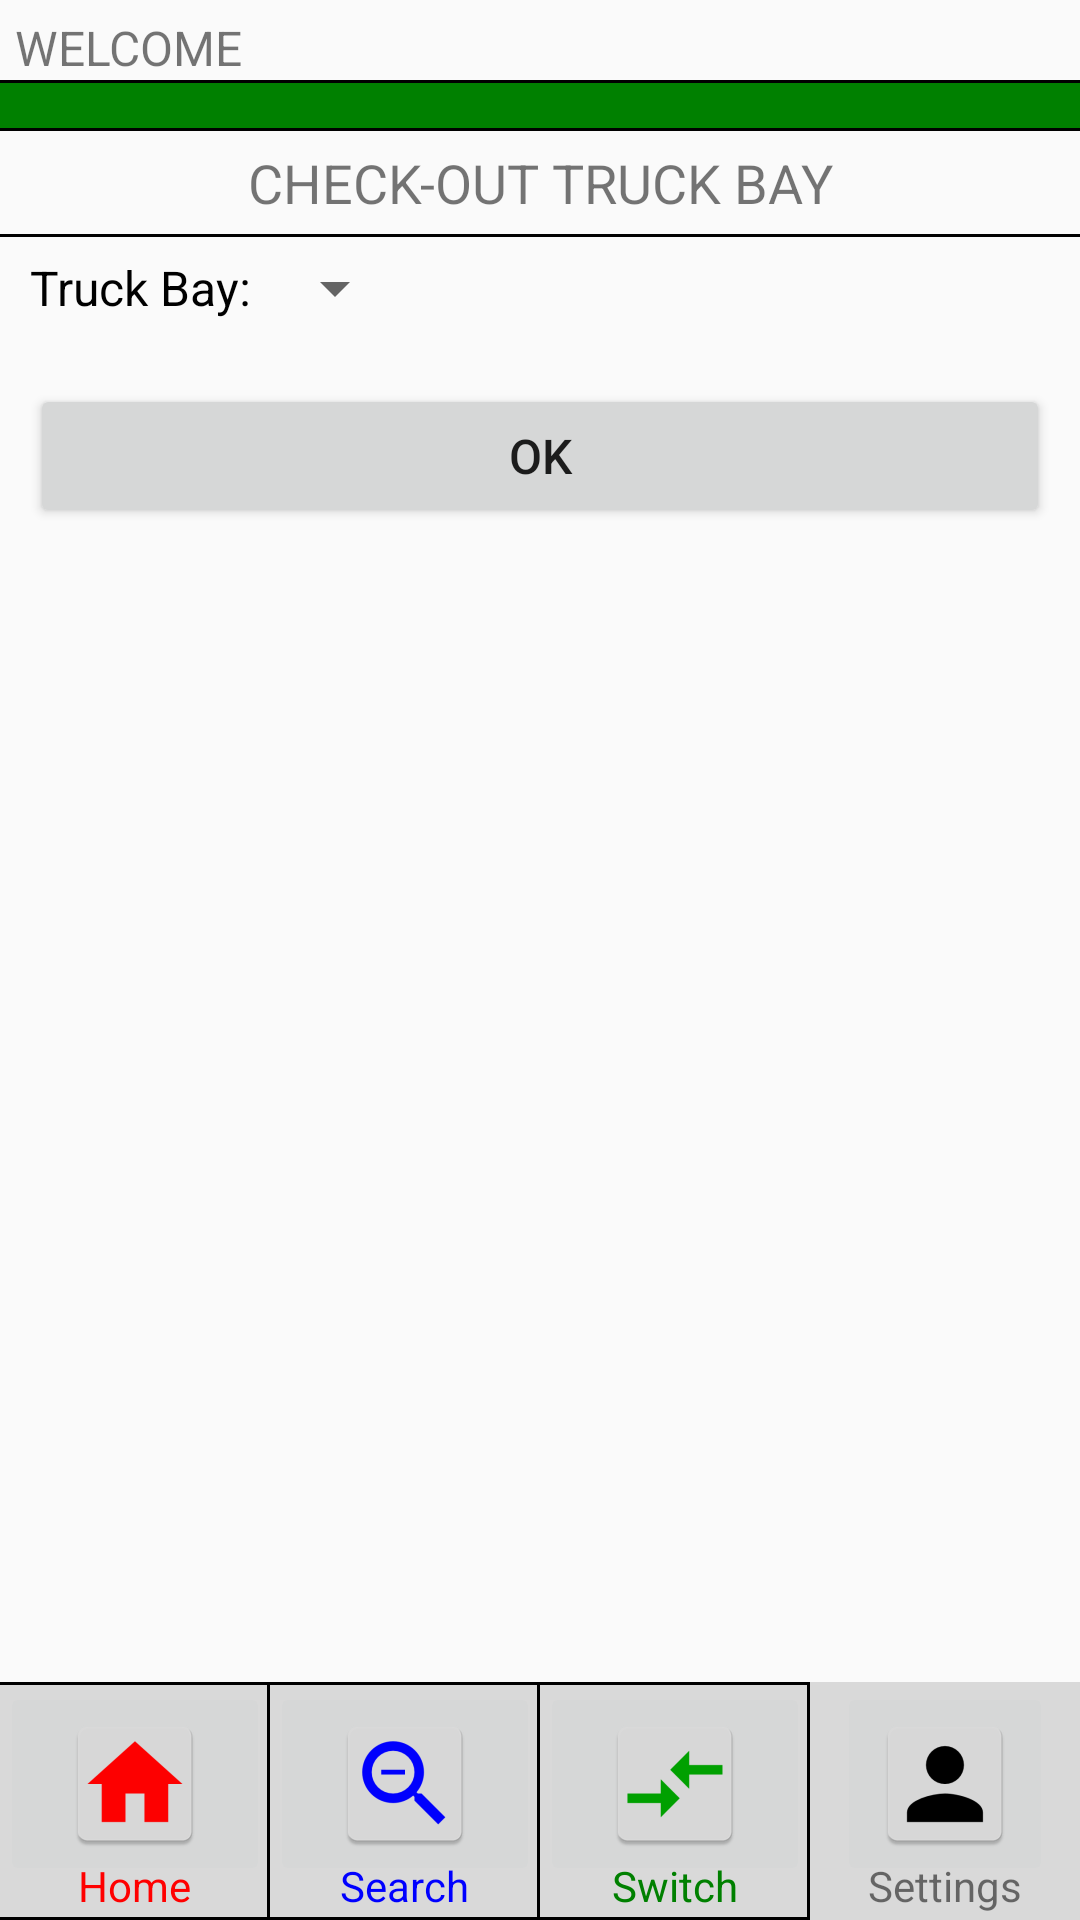

Produce the Android XML layout that renders to this screen, including the resource entries it uses.
<!-- AndroidManifest.xml: application theme AppTheme -->
<!-- res/layout/activity_check_out.xml -->
<?xml version="1.0" encoding="utf-8"?>
<RelativeLayout xmlns:android="http://schemas.android.com/apk/res/android"
    xmlns:tools="http://schemas.android.com/tools"
    android:id="@+id/activity_check_out"
    android:layout_width="match_parent"
    android:layout_height="match_parent"
    android:orientation="vertical"
    tools:context="com.bizconnectivity.tismobile.Activities.CheckOutActivity">

    <LinearLayout
        android:layout_width="match_parent"
        android:layout_height="wrap_content"
        android:orientation="vertical">

        <include
            android:id="@+id/header"
            layout="@layout/header_menu"
            android:layout_width="match_parent"
            android:layout_height="wrap_content" />

        <include
            android:id="@+id/checkOutDialog"
            layout="@layout/dialog_checkout"
            android:layout_width="match_parent"
            android:layout_height="wrap_content" />
    </LinearLayout>

    <RelativeLayout
        android:layout_width="wrap_content"
        android:layout_height="wrap_content"
        android:layout_alignParentBottom="true">

        <include
            android:id="@+id/footer"
            layout="@layout/footer_menu"
            android:layout_width="wrap_content"
            android:layout_height="wrap_content" />
    </RelativeLayout>

</RelativeLayout>
<!-- res/layout/header_menu.xml (included above) -->
<?xml version="1.0" encoding="utf-8"?>
<LinearLayout
    xmlns:android="http://schemas.android.com/apk/res/android"
    android:layout_width="match_parent"
    android:layout_height="match_parent"
    android:id="@+id/header_menu"
    android:orientation="vertical">

    <TextView
        android:id="@+id/headerMessage"
        android:layout_width="wrap_content"
        android:layout_height="wrap_content"
        android:layout_marginLeft="@dimen/header_title_text_spacing"
        android:layout_marginRight="@dimen/header_title_text_spacing"
        android:layout_marginTop="@dimen/header_title_text_spacing"
        android:text="@string/welcome"
        android:textSize="@dimen/header_menu_text" />

    <TextView
        android:id="@+id/hDivider1"
        android:layout_width="fill_parent"
        android:layout_height="@dimen/separator_width"
        android:background="@color/colorBlack" />

    <TextView
        android:id="@+id/greenSeparator1"
        android:layout_width="fill_parent"
        android:layout_height="@dimen/header_green_bar_height"
        android:background="@color/colorGreen" />

    <TextView
        android:id="@+id/hDivider2"
        android:layout_width="fill_parent"
        android:layout_height="@dimen/separator_width"
        android:background="@color/colorBlack" />
</LinearLayout>
<!-- res/layout/dialog_checkout.xml (included above) -->
<?xml version="1.0" encoding="utf-8"?>
<LinearLayout xmlns:android="http://schemas.android.com/apk/res/android"
    android:layout_width="match_parent"
    android:layout_height="wrap_content"
    android:orientation="vertical">

    <TextView
        android:id="@+id/tvCheckOutTitle"
        android:layout_width="match_parent"
        android:layout_height="wrap_content"
        android:layout_gravity="center"
        android:layout_marginBottom="@dimen/header_title_text_spacing"
        android:layout_marginTop="@dimen/header_title_text_spacing"
        android:gravity="center_horizontal"
        android:text="CHECK-OUT TRUCK BAY"
        android:textSize="@dimen/header_title_text" />

    <TextView
        android:id="@+id/hDivider1"
        android:layout_width="match_parent"
        android:layout_height="@dimen/separator_width"
        android:background="@color/colorBlack" />

    <LinearLayout
        android:layout_width="match_parent"
        android:layout_height="wrap_content"
        android:layout_gravity="center_horizontal"
        android:layout_marginBottom="@dimen/dialog_content_left_right_spacing"
        android:layout_marginLeft="@dimen/dialog_content_left_right_spacing"
        android:layout_marginRight="@dimen/dialog_content_left_right_spacing"
        android:layout_marginTop="@dimen/header_title_text_spacing"
        android:orientation="horizontal">

        <TextView
            android:id="@+id/tvCheckOutTruckBay"
            android:layout_width="wrap_content"
            android:layout_height="wrap_content"
            android:text="Truck Bay: "
            android:layout_gravity="center"
            android:textColor="@color/colorBlack"
            android:textSize="@dimen/default_app_text" />

        <Spinner
            android:id="@+id/ddlTruckBayItem"
            android:layout_width="wrap_content"
            android:layout_height="wrap_content"
            android:layout_gravity="center" />
    </LinearLayout>

    <Button
        android:id="@+id/btnConfirm"
        android:layout_width="match_parent"
        android:layout_height="wrap_content"
        android:layout_gravity="center_horizontal"
        android:layout_marginTop="@dimen/dialog_content_left_right_spacing"
        android:layout_marginLeft="@dimen/dialog_content_left_right_spacing"
        android:layout_marginRight="@dimen/dialog_content_left_right_spacing"
        android:text="OK"
        android:textSize="@dimen/default_app_text" />

</LinearLayout>
<!-- res/layout/footer_menu.xml (included above) -->
<?xml version="1.0" encoding="utf-8"?>
<RelativeLayout xmlns:android="http://schemas.android.com/apk/res/android"
    xmlns:app="http://schemas.android.com/apk/res-auto"
    xmlns:tools="http://schemas.android.com/tools"
    android:id="@+id/footer_menu"
    android:layout_width="match_parent"
    android:layout_height="wrap_content"
    android:background="@color/colorGrey">

    <LinearLayout
        android:layout_width="match_parent"
        android:layout_height="wrap_content">

        <LinearLayout
            android:id="@+id/btnAlertLayout"
            android:layout_width="@dimen/no_width"
            android:layout_height="match_parent"
            android:layout_gravity="center"
            android:layout_weight="0.245"
            android:background="@drawable/table_border_noleft"
            android:gravity="center_horizontal"
            android:orientation="vertical">

            <ImageButton
                android:id="@+id/btnHome"
                android:layout_width="match_parent"
                android:layout_height="wrap_content"
                android:clickable="true"
                app:srcCompat="@mipmap/ic_home" />

            <TextView
                android:id="@+id/tvAlertTitle"
                android:layout_width="wrap_content"
                android:layout_height="wrap_content"
                android:text="@string/Menu_Home"
                android:textColor="@color/colorRed"
                android:textSize="@dimen/footer_menu_text"
                android:layout_marginTop="@dimen/footer_menu_text_top_spacing"
                android:layout_marginBottom="@dimen/footer_menu_text_bottom_spacing"/>
        </LinearLayout>

        <LinearLayout
            android:id="@+id/btnSearchLayout"
            android:layout_width="@dimen/no_width"
            android:layout_height="match_parent"
            android:layout_gravity="center"
            android:layout_weight="0.245"
            android:background="@drawable/table_border_noleft"
            android:gravity="center_horizontal"
            android:orientation="vertical">

            <ImageButton
                android:id="@+id/btnSearch"
                android:layout_width="match_parent"
                android:layout_height="wrap_content"
                android:clickable="true"
                app:srcCompat="@mipmap/ic_search" />

            <TextView
                android:id="@+id/tvSearchTitle"
                android:layout_width="wrap_content"
                android:layout_height="wrap_content"
                android:text="@string/Menu_Search"
                android:textColor="@color/colorBlue"
                android:textSize="@dimen/footer_menu_text"
                android:layout_marginTop="@dimen/footer_menu_text_top_spacing"
                android:layout_marginBottom="@dimen/footer_menu_text_bottom_spacing"/>
        </LinearLayout>

        <LinearLayout
            android:id="@+id/btnSwitchLayout"
            android:layout_width="@dimen/no_width"
            android:layout_height="match_parent"
            android:layout_gravity="center"
            android:layout_weight="0.245"
            android:background="@drawable/table_border_noleft"
            android:gravity="center_horizontal"
            android:orientation="vertical">

            <ImageButton
                android:id="@+id/btnSwitch"
                android:layout_width="match_parent"
                android:layout_height="wrap_content"
                android:clickable="true"
                app:srcCompat="@mipmap/ic_switch" />

            <TextView
                android:id="@+id/tvSwitchTitle"
                android:layout_width="wrap_content"
                android:layout_height="wrap_content"
                android:text="@string/Menu_Switch"
                android:textColor="@color/colorGreen"
                android:textSize="@dimen/footer_menu_text"
                android:layout_marginTop="@dimen/footer_menu_text_top_spacing"
                android:layout_marginBottom="@dimen/footer_menu_text_bottom_spacing"/>
        </LinearLayout>

        <LinearLayout
            android:id="@+id/btnSettingsLayout"
            android:layout_width="@dimen/no_width"
            android:layout_height="match_parent"
            android:layout_gravity="center"
            android:layout_weight="0.245"
            android:background="@drawable/table_border_noleft_noright"
            android:gravity="center_horizontal"
            android:orientation="vertical">

            <ImageButton
                android:id="@+id/btnSettings"
                android:layout_width="wrap_content"
                android:layout_height="wrap_content"
                android:clickable="true"
                app:srcCompat="@mipmap/ic_login" />

            <TextView
                android:id="@+id/tvSettingTitle"
                android:layout_width="wrap_content"
                android:layout_height="wrap_content"
                android:text="@string/Menu_Settings"
                android:textSize="@dimen/footer_menu_text"
                android:layout_marginTop="@dimen/footer_menu_text_top_spacing"
                android:layout_marginBottom="@dimen/footer_menu_text_bottom_spacing"/>
        </LinearLayout>

    </LinearLayout>

</RelativeLayout>
<!-- resources referenced by this layout -->
<resources>
  <color name="colorBlack">#000000</color>
  <color name="colorBlue">#0000FF</color>
  <color name="colorGreen">#008000</color>
  <color name="colorGrey">#d9d9d9</color>
  <color name="colorRed">#FF0000</color>
  <dimen name="default_app_text">16dp</dimen>
  <dimen name="dialog_content_left_right_spacing">10dp</dimen>
  <dimen name="footer_menu_text">14dp</dimen>
  <dimen name="footer_menu_text_bottom_spacing">2dp</dimen>
  <dimen name="footer_menu_text_top_spacing">-10dp</dimen>
  <dimen name="header_green_bar_height">15dp</dimen>
  <dimen name="header_menu_text">16dp</dimen>
  <dimen name="header_title_text">18dp</dimen>
  <dimen name="header_title_text_spacing">5dp</dimen>
  <dimen name="no_width">0dp</dimen>
  <dimen name="separator_width">1dp</dimen>
  <!-- drawable table_border_noleft (drawable) -->
  <?xml version="1.0" encoding="utf-8"?>
  <layer-list xmlns:android="http://schemas.android.com/apk/res/android">
  
  <item android:left="-2dip">
        <shape>
              <stroke
          android:width="1dip"
          android:color="#000000" />
        </shape>
  </item>
  </layer-list>
  <!-- mipmap ic_home: png bitmap (mipmap-hdpi, 1140 bytes) -->
  <!-- mipmap ic_login: png bitmap (mipmap-hdpi, 1209 bytes) -->
  <!-- mipmap ic_search: png bitmap (mipmap-hdpi, 1705 bytes) -->
  <!-- mipmap ic_switch: png bitmap (mipmap-hdpi, 982 bytes) -->
  <string name="Menu_Home">Home</string>
  <string name="Menu_Search">Search</string>
  <string name="Menu_Settings">Settings</string>
  <string name="Menu_Switch">Switch</string>
  <string name="welcome">WELCOME</string>
  <style name="AppTheme" parent="Theme.AppCompat.Light.DarkActionBar">
          
          <item name="colorPrimary">@color/colorPrimary</item>
          <item name="colorPrimaryDark">@color/colorPrimaryDark</item>
          <item name="colorAccent">@color/colorAccent</item>
          <item name="actionBarStyle">@style/MyActionBar</item>
          <item name="android:windowAnimationStyle">@null</item>
      </style>
  <color name="colorPrimary">#D9D9D9</color>
  <color name="colorPrimaryDark">#000000</color>
  <color name="colorAccent">#008000</color>
  <style name="MyActionBar" parent="@style/Widget.AppCompat.ActionBar.Solid">
          <item name="android:icon">@mipmap/ic_launcher</item>
          <item name="titleTextStyle">@style/MyTitleTextStyle</item>
      </style>
  <style name="MyTitleTextStyle" parent="@style/TextAppearance.AppCompat.Widget.ActionBar.Title">
          <item name="android:textColor">@color/colorPrimaryDark</item>
      </style>
</resources>
